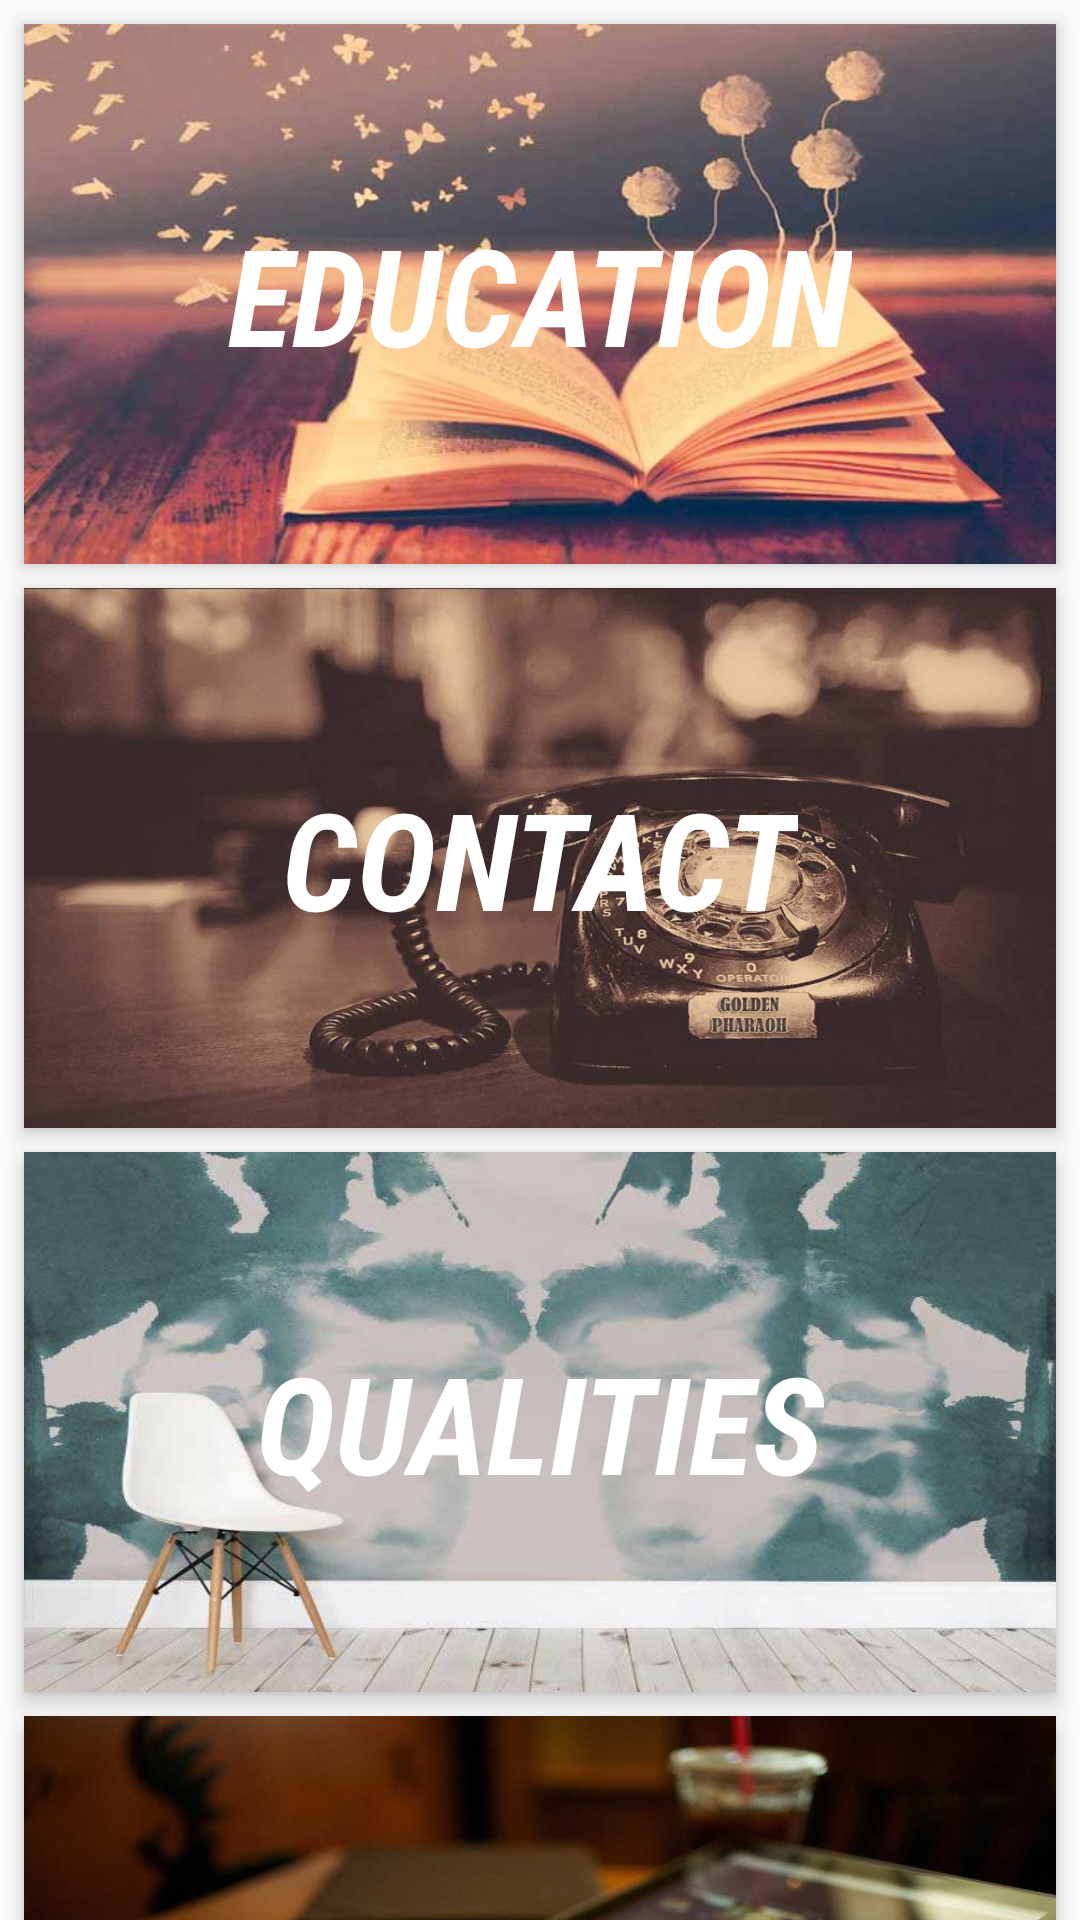

Android layout source for this screen:
<!-- AndroidManifest.xml: application theme AppTheme -->
<!-- res/layout/activity_first_fragment.xml -->
<?xml version="1.0" encoding="utf-8"?>
<RelativeLayout xmlns:android="http://schemas.android.com/apk/res/android"
    xmlns:tools="http://schemas.android.com/tools"
    android:id="@+id/activity_first_fragment"
    android:layout_width="match_parent"
    android:layout_height="match_parent"
    android:fitsSystemWindows="true"

    tools:context="com.nora.nsh.me.FirstFragment">



    <ScrollView
        android:layout_width="match_parent"
        android:layout_height="wrap_content"
        android:scrollbars="none"
        android:layout_alignParentTop="true"
        android:layout_alignParentLeft="true"
        android:layout_alignParentStart="true">

    <LinearLayout
        android:layout_width="match_parent"
        android:layout_height="wrap_content"
        android:visibility="visible"
        android:orientation="vertical">


        <RelativeLayout
        android:layout_width="match_parent"
            android:visibility="visible"
            android:id="@+id/surface1"
            android:orientation="vertical"
        android:layout_marginLeft="8dp"
            android:layout_marginTop="8dp"
            android:layout_marginRight="8dp"
            android:layout_marginBottom="8dp"
            android:clickable="true"
android:elevation="4dp"
            android:foreground="@drawable/ripple11"
        android:background="@drawable/education"
        android:layout_height="180dp">

            <TextView
                android:layout_width="wrap_content"
                android:layout_height="wrap_content"
                android:layout_centerHorizontal="true"
                android:layout_centerVertical="true"
                android:text="education"
                android:id="@+id/education"
                android:elevation="6dp"
                android:textSize="45sp"
                android:textColor="#ffffff"
                android:textAllCaps="true"
                android:fontFamily="sans-serif-condensed"
                android:textStyle="bold|italic"
                />

    </RelativeLayout>

        <RelativeLayout
            android:layout_width="match_parent"
            android:visibility="visible"
            android:id="@+id/surface2"
            android:orientation="vertical"
            android:clickable="true"
            android:elevation="4dp"
            android:foreground="@drawable/ripple11"            android:layout_marginLeft="8dp"
            android:layout_marginRight="8dp"
            android:layout_marginBottom="8dp"
            android:background="@drawable/call"
            android:layout_height="180dp">


<TextView
    android:layout_width="wrap_content"
    android:layout_height="wrap_content"
    android:layout_centerHorizontal="true"
    android:layout_centerVertical="true"
    android:text="Contact"
    android:id="@+id/contact"
    android:elevation="6dp"
    android:textSize="45sp"
    android:textColor="#ffffff"
    android:textAllCaps="true"
    android:fontFamily="sans-serif-condensed"
    android:textStyle="bold|italic"
    />
        </RelativeLayout>

        <RelativeLayout
            android:layout_width="match_parent"
            android:visibility="visible"
            android:id="@+id/surface3"
            android:clickable="true"
            android:elevation="4dp"
            android:foreground="@drawable/ripple11"            android:orientation="vertical"
            android:layout_marginLeft="8dp"
            android:layout_marginRight="8dp"
            android:layout_marginBottom="8dp"
            android:background="@drawable/quality"
            android:layout_height="180dp">


            <TextView
                android:layout_width="wrap_content"
                android:layout_height="wrap_content"
                android:layout_centerHorizontal="true"
                android:layout_centerVertical="true"
                android:text="qualities"
                android:id="@+id/qualities"
                android:elevation="6dp"
                android:textSize="45sp"
                android:textColor="#ffffff"
                android:textAllCaps="true"
                android:fontFamily="sans-serif-condensed"
                android:textStyle="bold|italic"
                />
        </RelativeLayout>

        <RelativeLayout
            android:layout_width="match_parent"
            android:visibility="visible"
            android:id="@+id/surface4"
            android:orientation="vertical"
            android:layout_marginLeft="8dp"
            android:layout_marginRight="8dp"
            android:clickable="true"
            android:elevation="4dp"
            android:foreground="@drawable/ripple11"           android:layout_marginBottom="8dp"
            android:background="@drawable/like"
            android:layout_height="180dp">


            <TextView
                android:layout_width="wrap_content"
                android:layout_height="wrap_content"
                android:layout_centerHorizontal="true"
                android:layout_centerVertical="true"
                android:text="likes"
                
                android:id="@+id/likes"
                android:elevation="6dp"
                android:textSize="45sp"
                android:textColor="#ffffff"
                android:textAllCaps="true"
                android:fontFamily="sans-serif-condensed"
                android:textStyle="bold|italic"
                />
        </RelativeLayout>

<TextView
    android:layout_width="wrap_content"
    android:layout_height="wrap_content"
    android:layout_gravity="center"
    android:text="Designed and Developed by Nishant"
    android:textStyle="bold"
    android:textSize="17sp"
    android:visibility="gone"
    android:layout_margin="8dp"
    android:textAllCaps="true"
    android:fontFamily="sans-serif-condensed"
    android:textColor="#222222"/>

    </LinearLayout>
    </ScrollView>


</RelativeLayout>
<!-- resources referenced by this layout -->
<resources>
  <!-- drawable call: jpg bitmap (drawable, 38421 bytes) -->
  <!-- drawable education: jpg bitmap (drawable, 27211 bytes) -->
  <!-- drawable like: jpg bitmap (drawable, 43891 bytes) -->
  <!-- drawable quality: jpg bitmap (drawable, 26829 bytes) -->
  <!-- drawable ripple11 (drawable) -->
  <?xml version="1.0" encoding="utf-8"?>
  <ripple xmlns:android="http://schemas.android.com/apk/res/android"
      android:color="#ffffff">
  <item android:id="@+id/mask">
      <shape android:shape="rectangle">
          <gradient android:endColor="#77000000" android:centerColor="#00000000" android:startColor="#00000000"  android:angle="-90" >
  
          </gradient>
  
      </shape>
  
  
  </item>
  <item >
      <shape android:shape="rectangle">
          <solid android:color="#00ffffff">
  
          </solid>
  
      </shape>
  </item>
  </ripple>
  <style name="AppTheme" parent="Theme.AppCompat.Light.NoActionBar">
          
          <item name="colorPrimary">@color/colorPrimary</item>
          <item name="android:windowTranslucentStatus">true</item>
          <item name="android:windowTranslucentNavigation">true</item>
          <item name="colorPrimaryDark">@color/colorPrimaryDark</item>
          <item name="colorAccent">@color/colorAccent</item>
      </style>
  <color name="colorPrimary">#C70039</color>
  <color name="colorPrimaryDark">#C70039</color>
  <color name="colorAccent">#F62762</color>
</resources>
